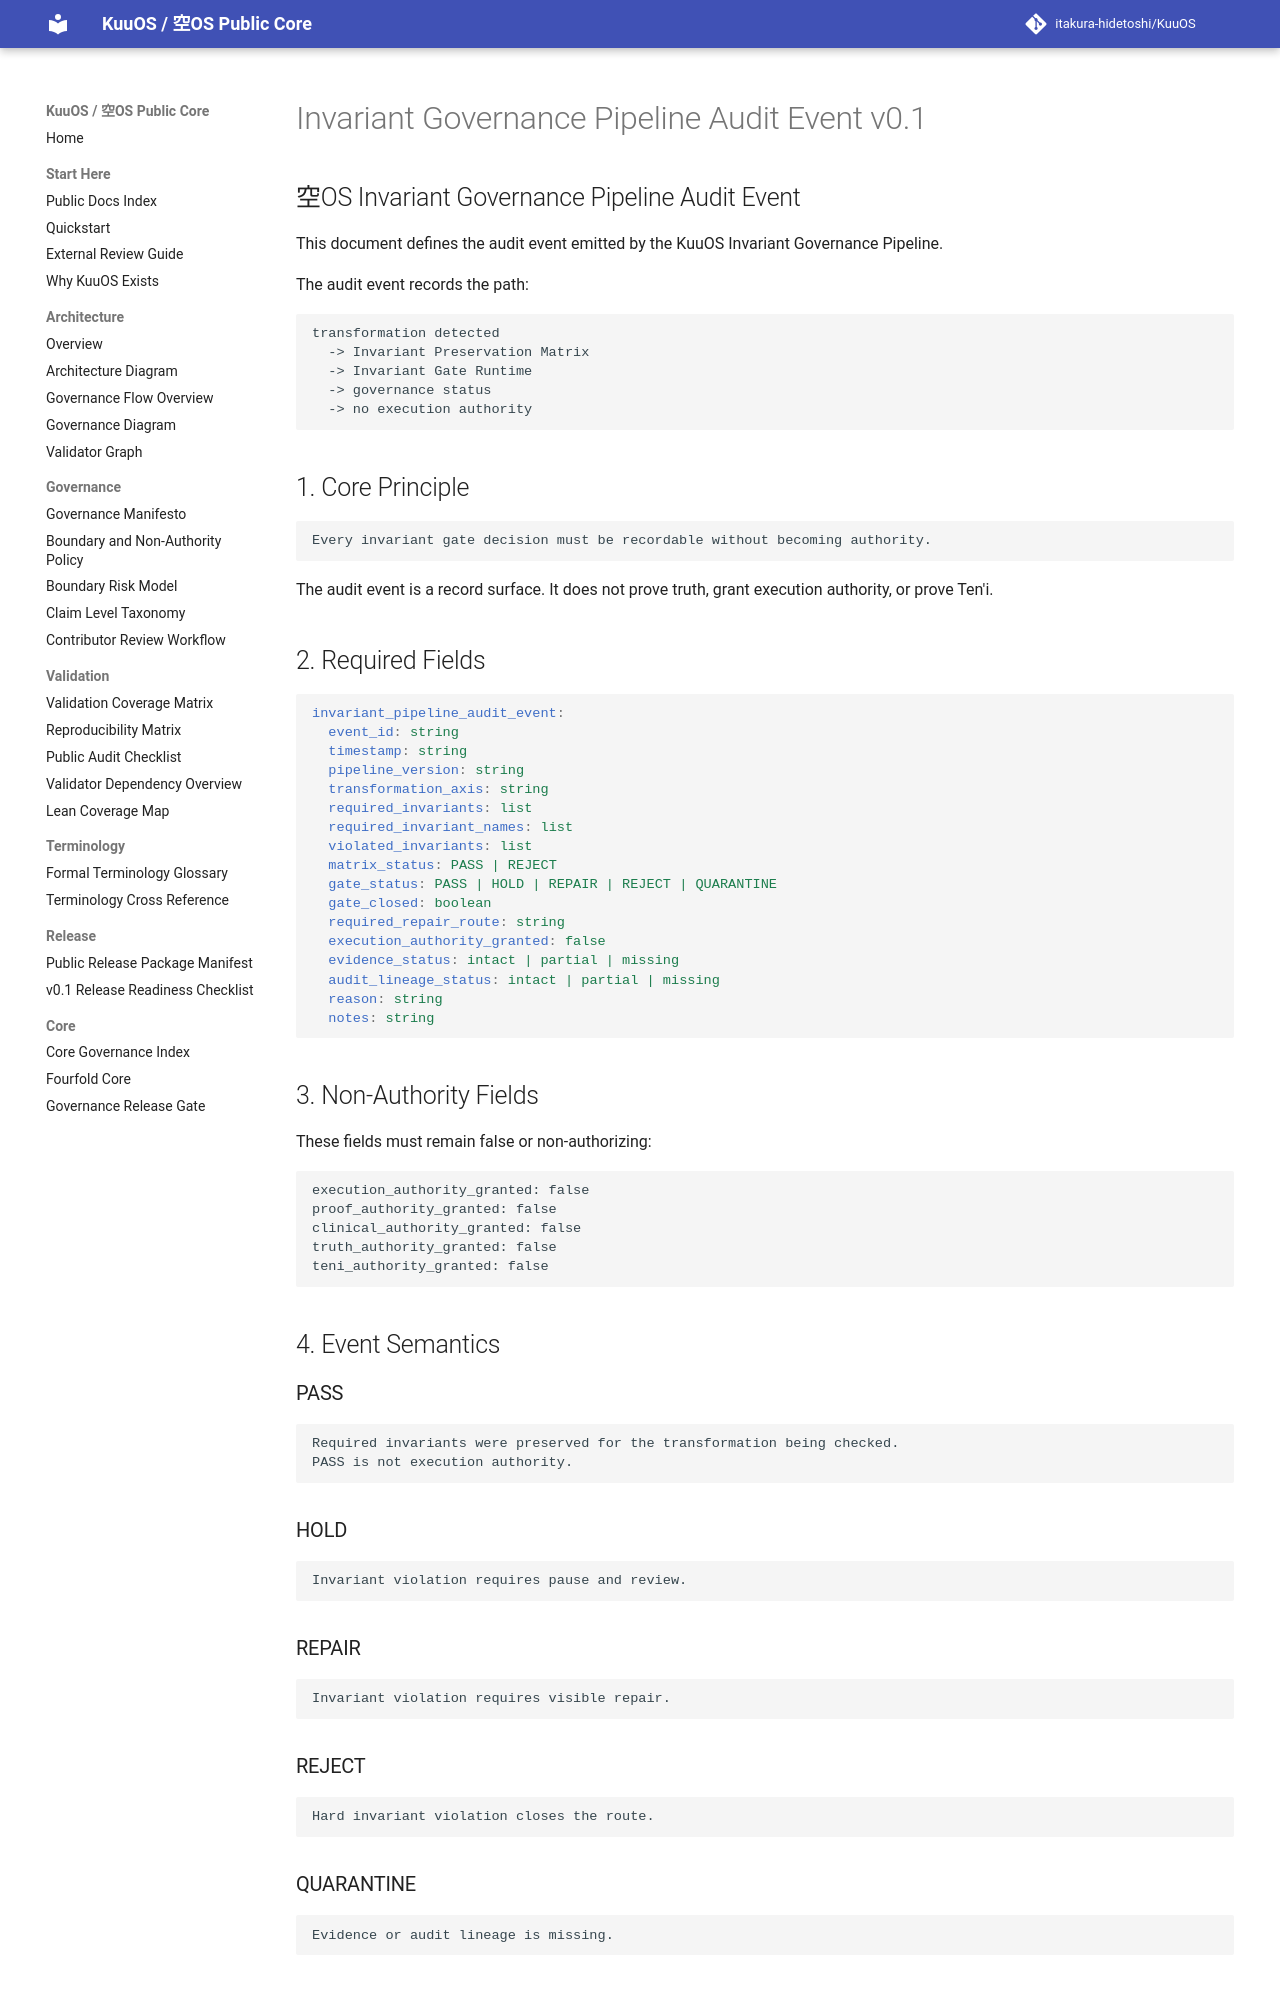

repository: itakura-hidetoshi/KuuOS · page: INVARIANT_GOVERNANCE_PIPELINE_AUDIT_EVENT_v0_1/index.html · generator: mkdocs

# Invariant Governance Pipeline Audit Event v0.1

## 空OS Invariant Governance Pipeline Audit Event

This document defines the audit event emitted by the KuuOS Invariant Governance Pipeline.

The audit event records the path:

```text
transformation detected
  -> Invariant Preservation Matrix
  -> Invariant Gate Runtime
  -> governance status
  -> no execution authority
```

## 1. Core Principle

```text
Every invariant gate decision must be recordable without becoming authority.
```

The audit event is a record surface. It does not prove truth, grant execution authority, or prove Ten'i.

## 2. Required Fields

```yaml
invariant_pipeline_audit_event:
  event_id: string
  timestamp: string
  pipeline_version: string
  transformation_axis: string
  required_invariants: list
  required_invariant_names: list
  violated_invariants: list
  matrix_status: PASS | REJECT
  gate_status: PASS | HOLD | REPAIR | REJECT | QUARANTINE
  gate_closed: boolean
  required_repair_route: string
  execution_authority_granted: false
  evidence_status: intact | partial | missing
  audit_lineage_status: intact | partial | missing
  reason: string
  notes: string
```

## 3. Non-Authority Fields

These fields must remain false or non-authorizing:

```text
execution_authority_granted: false
proof_authority_granted: false
clinical_authority_granted: false
truth_authority_granted: false
teni_authority_granted: false
```

## 4. Event Semantics

### PASS

```text
Required invariants were preserved for the transformation being checked.
PASS is not execution authority.
```
